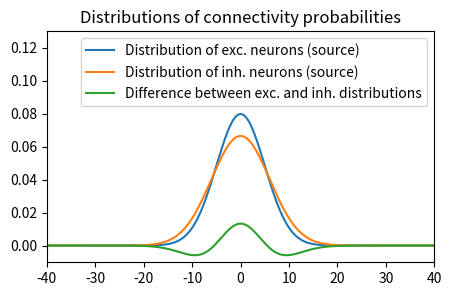

Here is the Python script that generated this plot:
#!/usr/bin/env python3
# -*- coding: utf-8 -*-
"""
Summary: Generates the figure of the connectivity kernel.

Description:


"""
#===============================================================================
# PROGRAM METADATA
#===============================================================================
__author__ = 'Hauke Wernecke'
__contact__ = 'hower@kth.se'
__version__ = '0.1'

import matplotlib.pyplot as plt
import numpy as np
from scipy.stats import norm
from collections import namedtuple

# Gaussian parameter
SIGMA_EXC = 5.
SIGMA_INH = 6


plt.figure("gauss", figsize=(5, 3))
gauss_exc = norm(scale = SIGMA_EXC)
gauss_inh = norm(scale = SIGMA_INH)

x0 = 40
x = np.arange(-x0, x0, .1)

#plot the pdfs of these normal distributions
exc_pdf = gauss_exc.pdf(x)
inh_pdf = gauss_inh.pdf(x)
plt.plot(x, exc_pdf, x, inh_pdf, x, exc_pdf-inh_pdf)
plt.legend(["Distribution of exc. neurons (source)",
            "Distribution of inh. neurons (source)",
            "Difference between exc. and inh. distributions"])
plt.title("Distributions of connectivity probabilities")
plt.ylim(ymax=0.13)
plt.xlim(-x0, x0)
